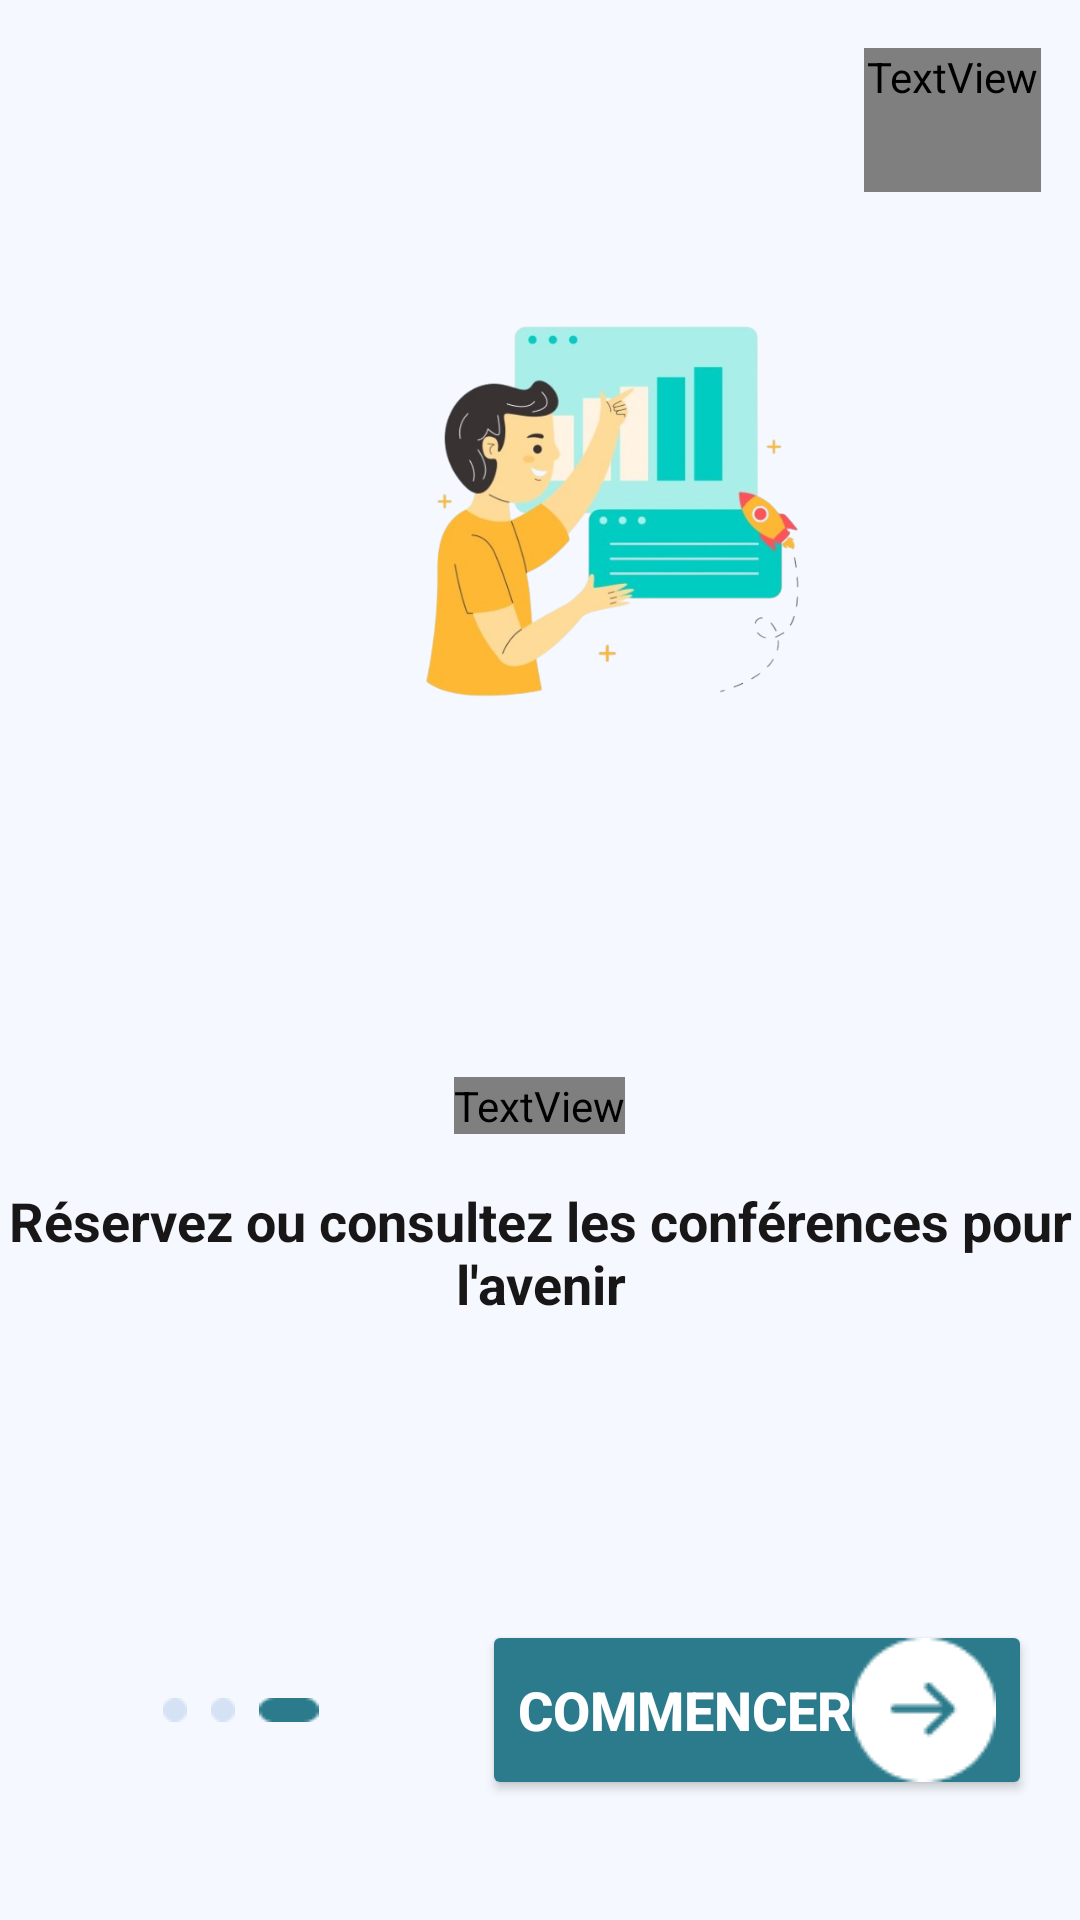

This screen was rendered from an Android layout file. Write that file and the resources it references.
<!-- AndroidManifest.xml: application theme Theme.Coducatifacceuil -->
<!-- res/layout/activity_intro2.xml -->
<?xml version="1.0" encoding="utf-8"?>
<RelativeLayout xmlns:android="http://schemas.android.com/apk/res/android"
    xmlns:tools="http://schemas.android.com/tools"
    android:layout_width="match_parent"
    android:layout_height="match_parent"
    android:background="#F5F9FF">

    
    <TextView
        android:id="@+id/skipText"
        android:layout_width="59dp"
        android:layout_height="wrap_content"
        android:layout_alignParentEnd="true"
        android:layout_marginTop="16dp"
        android:layout_marginEnd="13dp"
        android:clickable="true"
        android:focusable="true"
        android:fontFamily="@font/ic_jost"
        android:minWidth="48dp"
        android:minHeight="48dp"
        android:text="Passer"
        android:textColor="#202244"
        android:textSize="18sp"
        android:textStyle="bold"
        tools:ignore="RelativeOverlap" />

    
    <ImageView
        android:id="@+id/centralImage"
        android:layout_width="168dp"
        android:layout_height="140dp"
        android:layout_alignParentStart="true"
        android:layout_marginStart="120dp"
        android:layout_marginTop="100dp"
        android:gravity="center"
        android:src="@drawable/data" />

    
    <TextView
        android:id="@+id/titleText"
        android:layout_width="wrap_content"
        android:layout_height="wrap_content"
        android:layout_centerHorizontal="true"
        android:layout_marginTop="359dp"
        android:fontFamily="@font/ic_jost"
        android:text="Apprenez à tout moment"
        android:textColor="#2B7B8C"
        android:textSize="27sp"
        android:textStyle="bold"
        android:gravity="center"
        tools:ignore="RelativeOverlap" />

    
    <TextView
        android:id="@+id/subtitleText"
        android:layout_width="match_parent"
        android:layout_height="86dp"
        android:layout_below="@id/titleText"
        android:layout_marginTop="-4dp"
        android:layout_centerHorizontal="true"
        android:gravity="center"
        android:text="Réservez ou consultez les conférences pour l'avenir"
        android:textColor="#181616"
        android:textSize="18sp"
        android:textStyle="bold" />

    
    <LinearLayout
        android:id="@+id/bottomContainer"
        android:layout_width="match_parent"
        android:layout_height="wrap_content"
        android:layout_alignParentBottom="true"
        android:layout_marginBottom="40dp"
        android:orientation="horizontal"
        android:gravity="center_vertical">

        
        <LinearLayout
            android:id="@+id/paginationIndicators"
            android:layout_width="wrap_content"
            android:layout_height="wrap_content"
            android:layout_weight="1"
            android:orientation="horizontal"
            android:gravity="center_horizontal">

            <ImageView
                android:id="@+id/indicator1"
                android:layout_width="8dp"
                android:layout_height="8dp"
                android:layout_marginEnd="8dp"
                android:background="@drawable/paginationoval"
                android:contentDescription="indicateur1"
                tools:ignore="ImageContrastCheck" />

            <ImageView
                android:id="@+id/indicator2"
                android:layout_width="8dp"
                android:layout_height="8dp"
                android:layout_marginEnd="8dp"
                android:background="@drawable/paginationoval"
                android:contentDescription="indicateur2"
                tools:ignore="ImageContrastCheck" />

            <ImageView
                android:id="@+id/indicator3"
                android:layout_width="20dp"
                android:layout_height="8dp"
                android:background="@drawable/rectangle"
                android:contentDescription="indicateur3" />
        </LinearLayout>

        
        <Button
            android:id="@+id/sign_in_button"
            android:layout_width="wrap_content"
            android:layout_height="60dp"
            android:layout_marginEnd="16dp"
            android:backgroundTint="#2B7B8C"
            android:drawableEnd="@drawable/ic_arrow_right"
            android:text="Commencer"
            android:textColor="#FFFFFF"
            android:textSize="18dp"
            android:textStyle="bold" />
    </LinearLayout>

    

</RelativeLayout>
<!-- resources referenced by this layout -->
<resources>
  <!-- drawable data: png bitmap (drawable, 156193 bytes) -->
  <!-- drawable ic_arrow_right: png bitmap (drawable, 855 bytes) -->
  <!-- drawable paginationoval: png bitmap (drawable, 275 bytes) -->
  <!-- drawable rectangle: png bitmap (drawable, 304 bytes) -->
  <style name="Theme.Coducatifacceuil" parent="Base.Theme.Coducatifacceuil" />
  <style name="Base.Theme.Coducatifacceuil" parent="Theme.Material3.DayNight.NoActionBar" />
</resources>
